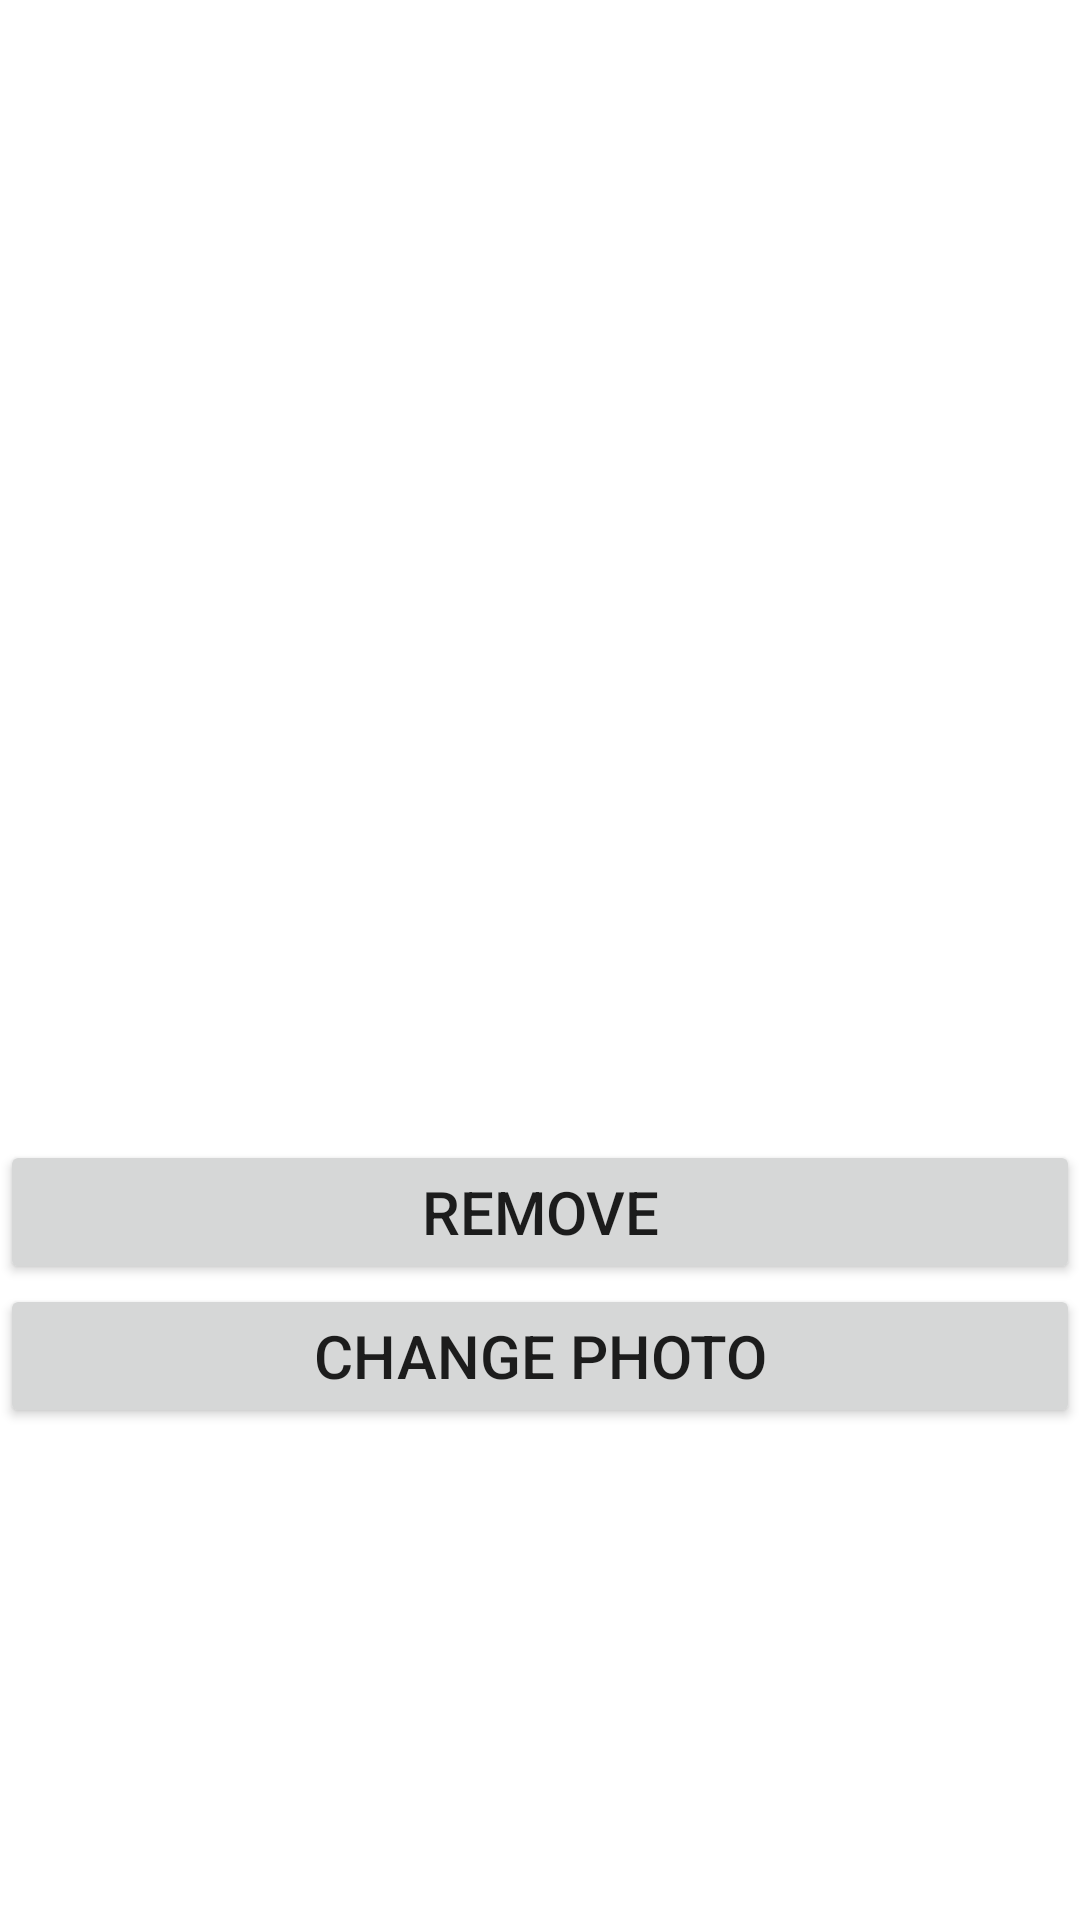

Reconstruct the res/layout file that produces this screen, plus the resources it refers to.
<!-- AndroidManifest.xml: application theme Theme.OverlayCamera -->
<!-- res/layout/activity_change_or_remove.xml -->
<?xml version="1.0" encoding="utf-8"?>
<LinearLayout xmlns:android="http://schemas.android.com/apk/res/android"
    xmlns:app="http://schemas.android.com/apk/res-auto"
    xmlns:tools="http://schemas.android.com/tools"
    android:layout_width="match_parent"
    android:layout_height="match_parent"
    tools:context=".ChangeOrRemoveActivity"
    android:orientation="vertical"
    >
    <LinearLayout
        android:layout_width="match_parent"
        android:layout_height="300dp"
        android:layout_marginTop="50dp"
        android:orientation="horizontal"
        android:layout_marginLeft="20dp"
        android:layout_marginBottom="30dp"
        >
        <ImageView
            android:layout_width="120dp"
            android:layout_height="250dp"
            android:id="@+id/iv_alter_image1"
            />

        <ImageView
            android:layout_width="120dp"
            android:layout_height="250dp"
            android:id="@+id/iv_alter_image2"
            />

        <ImageView
            android:layout_width="120dp"
            android:layout_height="250dp"
            android:id="@+id/iv_alter_image3"
            />

    </LinearLayout>

    <Button
        android:layout_width="match_parent"
        android:layout_height="wrap_content"
        android:text="Remove"
        android:textSize="20dp"
        android:id="@+id/btn_remove_photo"
        />

    <Button
        android:layout_width="match_parent"
        android:layout_height="wrap_content"
        android:text="Change Photo"
        android:textSize="20dp"
        android:id="@+id/btn_change_photo"
        />

</LinearLayout>
<!-- resources referenced by this layout -->
<resources>
  <style name="Theme.OverlayCamera" parent="Theme.MaterialComponents.DayNight.DarkActionBar">
          
          <item name="colorPrimary">@color/purple_500</item>
          <item name="colorPrimaryVariant">@color/purple_700</item>
          <item name="colorOnPrimary">@color/white</item>
          
          <item name="colorSecondary">@color/teal_200</item>
          <item name="colorSecondaryVariant">@color/teal_700</item>
          <item name="colorOnSecondary">@color/black</item>
          
          <item name="android:statusBarColor" tools:targetApi="l">?attr/colorPrimaryVariant</item>
          
      </style>
  <!-- not gathered from this repository: default colours our renderer supplied (Android Studio template values) -->
  <color name="purple_500">#FF6200EE</color>
  <color name="purple_700">#FF3700B3</color>
  <color name="teal_200">#FF03DAC5</color>
  <color name="teal_700">#FF018786</color>
  <color name="black">#FF000000</color>
  <color name="white">#FFFFFFFF</color>
</resources>
